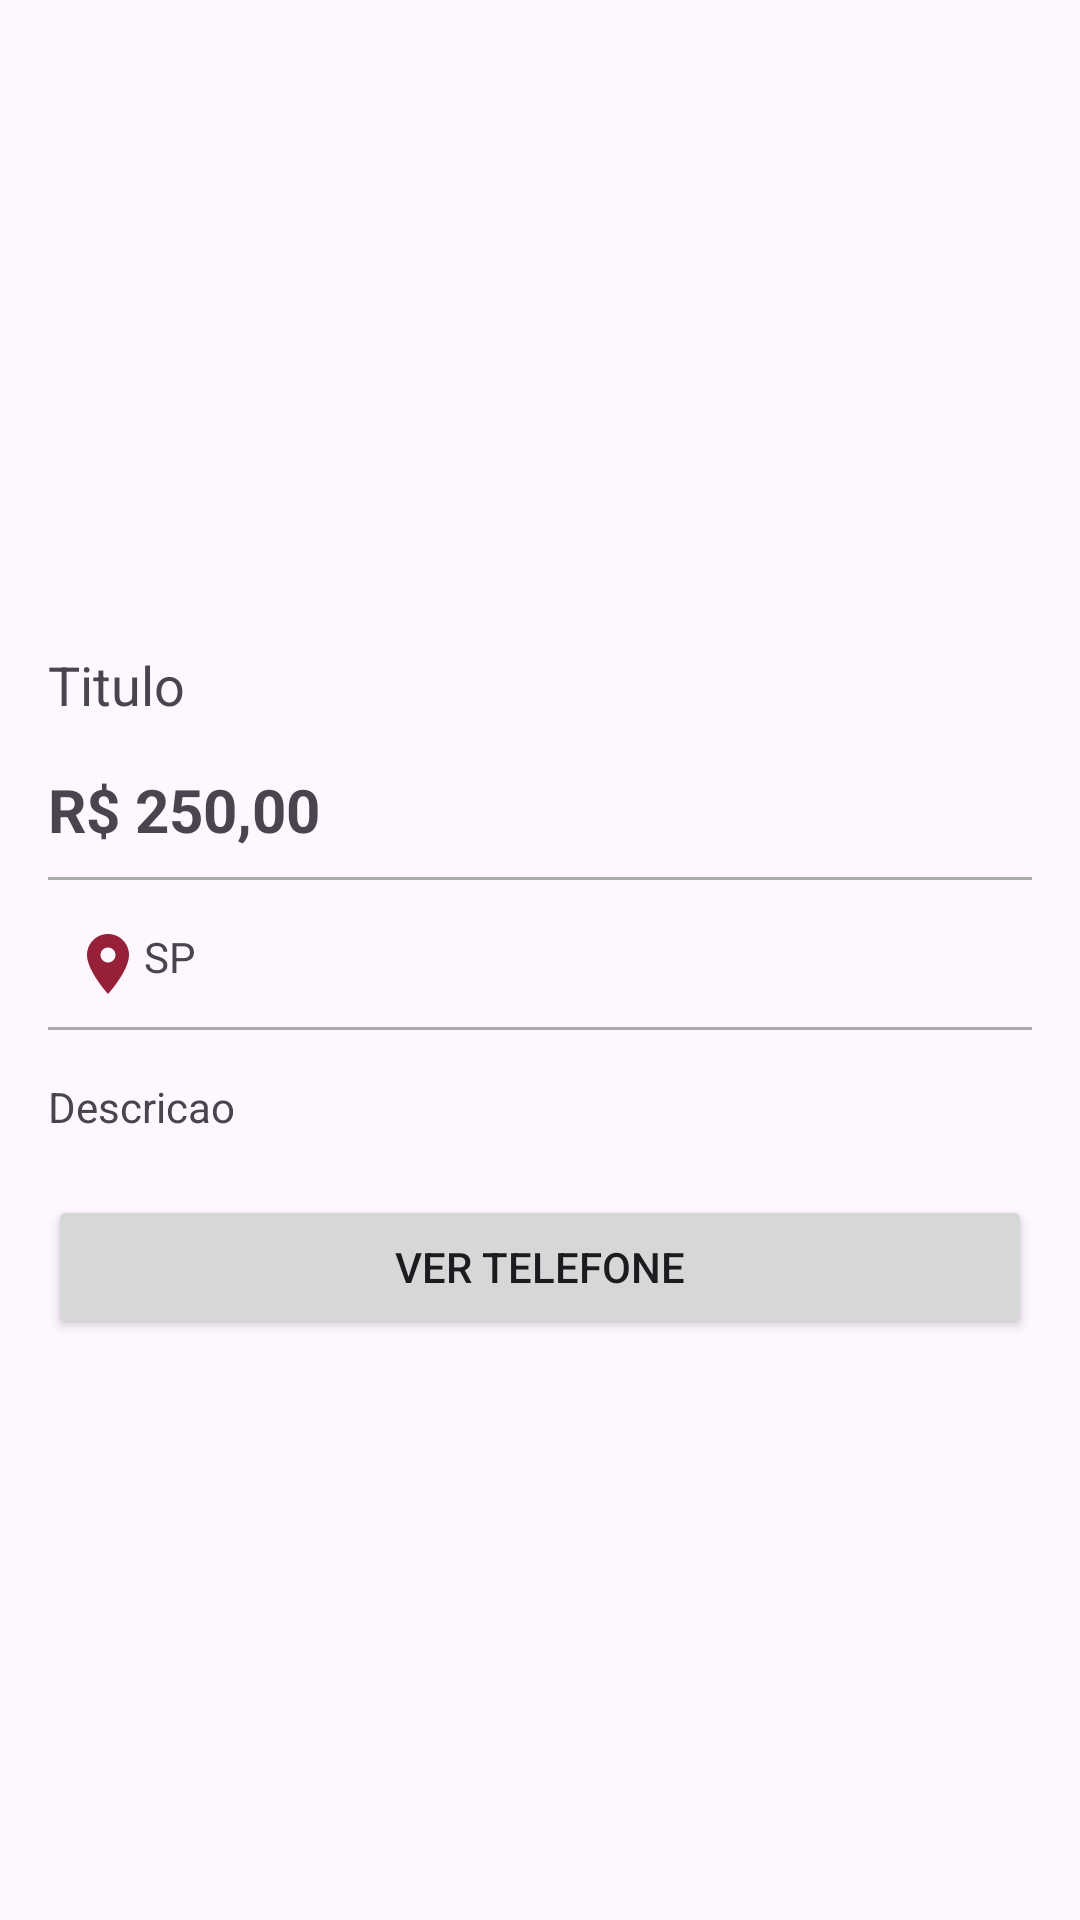

Reconstruct the res/layout file that produces this screen, plus the resources it refers to.
<!-- AndroidManifest.xml: application theme Theme.CampusDeals -->
<!-- res/layout/activity_detalhes_produto.xml -->
<?xml version="1.0" encoding="utf-8"?>
<LinearLayout xmlns:android="http://schemas.android.com/apk/res/android"
    xmlns:app="http://schemas.android.com/apk/res-auto"
    xmlns:tools="http://schemas.android.com/tools"
    android:layout_width="match_parent"
    android:layout_height="match_parent"
    android:layout_margin="8dp"
    android:orientation="vertical"
    android:padding="8dp"
    tools:context=".activity.DetalhesProdutoActivity">

    <androidx.viewpager2.widget.ViewPager2
        android:id="@+id/carouselView"
        android:layout_width="match_parent"
        android:layout_height="200dp"
        android:orientation="horizontal" />

    <TextView
        android:id="@+id/textTituloDetalhe"
        android:layout_width="match_parent"
        android:layout_height="wrap_content"
        android:layout_marginLeft="8dp"
        android:layout_marginTop="8dp"
        android:layout_marginRight="8dp"
        android:paddingBottom="8dp"
        android:text="Titulo"
        android:textSize="18sp" />

    <TextView
        android:id="@+id/textPrecoDetalhe"
        android:layout_width="match_parent"
        android:layout_height="wrap_content"
        android:layout_marginLeft="8dp"
        android:layout_marginTop="8dp"
        android:layout_marginRight="8dp"
        android:paddingBottom="8dp"
        android:text="R$ 250,00"
        android:textSize="20sp"
        android:textStyle="bold" />

    <View
        android:layout_width="match_parent"
        android:layout_height="1dp"
        android:layout_marginLeft="8dp"
        android:layout_marginTop="1dp"
        android:layout_marginRight="8dp"
        android:background="@android:color/darker_gray" />

    <TextView
        android:id="@+id/textEstadoDetalhe"
        android:layout_width="match_parent"
        android:layout_height="wrap_content"
        android:layout_marginLeft="8dp"
        android:layout_marginTop="8dp"
        android:layout_marginRight="8dp"
        android:drawableLeft="@drawable/ic_local_24dp"
        android:padding="8dp"
        android:text="SP" />

    <View
        android:layout_width="match_parent"
        android:layout_height="1dp"
        android:layout_marginLeft="8dp"
        android:layout_marginTop="1dp"
        android:layout_marginRight="8dp"
        android:background="@android:color/darker_gray" />

    <TextView
        android:id="@+id/textDescricaoDetalhe"
        android:layout_width="match_parent"
        android:layout_height="wrap_content"
        android:layout_marginLeft="8dp"
        android:layout_marginTop="8dp"
        android:layout_marginRight="8dp"
        android:paddingTop="8dp"
        android:paddingBottom="10dp"
        android:text="Descricao" />

    <Button
        android:id="@+id/button2"
        android:layout_width="match_parent"
        android:layout_height="wrap_content"
        android:layout_marginLeft="8dp"
        android:layout_marginTop="10dp"
        android:layout_marginRight="8dp"
        android:onClick="visualizarTelefone"
        android:text="VER TELEFONE" />

</LinearLayout>
<!-- resources referenced by this layout -->
<resources>
  <!-- drawable ic_local_24dp (drawable) -->
  <vector xmlns:android="http://schemas.android.com/apk/res/android"
      android:height="24dp"
      android:tint="#962038"
      android:viewportHeight="24"
      android:viewportWidth="24"
      android:width="24dp">
        
      <path
          android:fillColor="#962038"
          android:pathData="M12,2C8.13,2 5,5.13 5,9c0,5.25 7,13 7,13s7,-7.75 7,-13c0,-3.87 -3.13,-7 -7,-7zM12,11.5c-1.38,0 -2.5,-1.12 -2.5,-2.5s1.12,-2.5 2.5,-2.5 2.5,1.12 2.5,2.5 -1.12,2.5 -2.5,2.5z"/>
      
  </vector>
  <style name="Theme.CampusDeals" parent="Base.Theme.CampusDeals" />
  <style name="Base.Theme.CampusDeals" parent="Theme.Material3.DayNight.NoActionBar">
          
          
      </style>
</resources>
